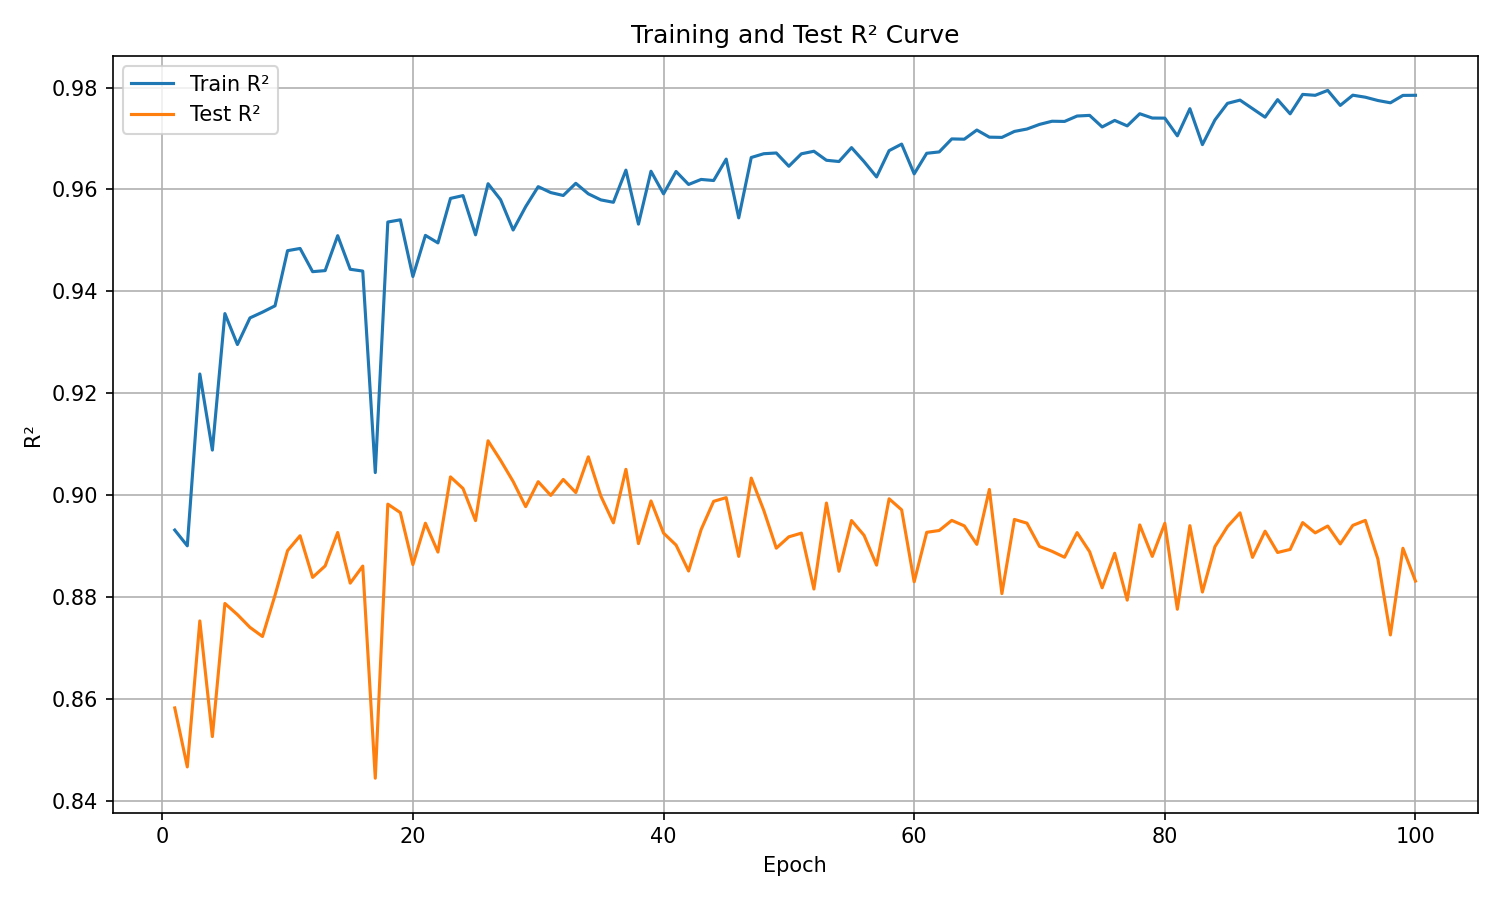

Values plotted in this chart, from the file beside it:
epoch, train_r², test_r²
1, 0.8931, 0.8582
2, 0.89, 0.8466
3, 0.9238, 0.8753
4, 0.9088, 0.8526
5, 0.9356, 0.8787
6, 0.9295, 0.8765
7, 0.9348, 0.874
8, 0.9359, 0.8722
9, 0.9371, 0.8803
10, 0.948, 0.8891
11, 0.9484, 0.892
12, 0.9439, 0.8838
13, 0.9441, 0.8861
14, 0.9509, 0.8926
15, 0.9443, 0.8827
16, 0.944, 0.886
17, 0.9044, 0.8444
18, 0.9536, 0.8982
19, 0.954, 0.8965
20, 0.9429, 0.8863
21, 0.951, 0.8945
22, 0.9495, 0.8888
23, 0.9582, 0.9036
24, 0.9588, 0.9013
25, 0.9511, 0.895
26, 0.9611, 0.9106
27, 0.958, 0.9068
28, 0.952, 0.9027
29, 0.9566, 0.8977
30, 0.9605, 0.9026
31, 0.9594, 0.8999
32, 0.9588, 0.9031
33, 0.9612, 0.9005
34, 0.9591, 0.9075
35, 0.9579, 0.8998
36, 0.9575, 0.8945
37, 0.9638, 0.905
38, 0.9532, 0.8905
39, 0.9636, 0.8988
40, 0.9591, 0.8925
41, 0.9635, 0.8902
42, 0.961, 0.8851
43, 0.962, 0.8932
44, 0.9617, 0.8988
45, 0.9659, 0.8995
46, 0.9544, 0.888
47, 0.9663, 0.9033
48, 0.967, 0.897
49, 0.9672, 0.8896
50, 0.9645, 0.8918
51, 0.967, 0.8925
52, 0.9675, 0.8815
53, 0.9657, 0.8984
54, 0.9655, 0.885
55, 0.9682, 0.895
56, 0.9655, 0.8921
57, 0.9625, 0.8862
58, 0.9676, 0.8993
59, 0.9689, 0.8971
60, 0.9631, 0.883
... 40 more rows
